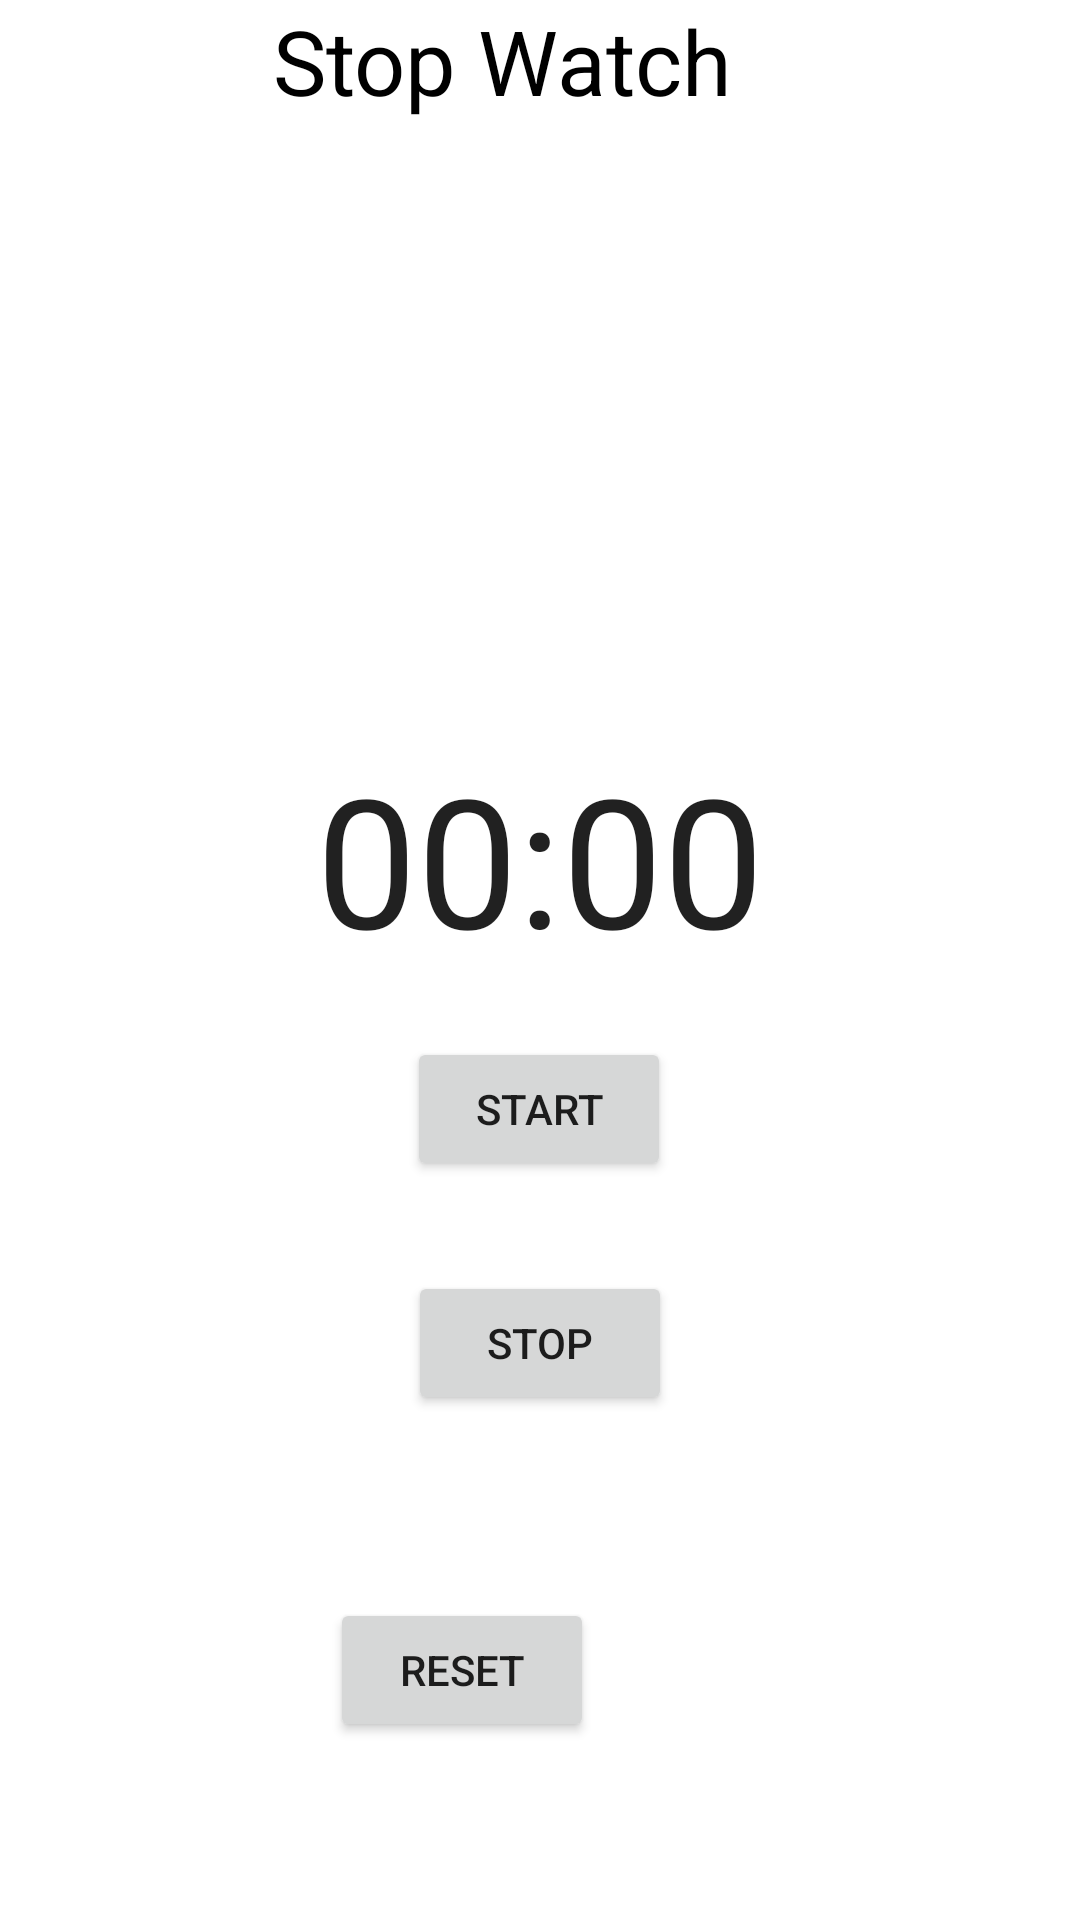

This screen was rendered from an Android layout file. Write that file and the resources it references.
<!-- AndroidManifest.xml: application theme Theme.WorldClockApplication -->
<!-- res/layout/activity_stopwatch.xml -->
<?xml version="1.0" encoding="utf-8"?>
<androidx.constraintlayout.widget.ConstraintLayout xmlns:android="http://schemas.android.com/apk/res/android"
    xmlns:app="http://schemas.android.com/apk/res-auto"
    xmlns:tools="http://schemas.android.com/tools"
    android:layout_width="match_parent"
    android:layout_height="match_parent"
    tools:context=".Stopwatch">

    <TextView
        android:id="@+id/textView"
        android:layout_width="335dp"
        android:layout_height="46dp"
        android:layout_gravity="center"
        android:text="Stop Watch"
        android:textAlignment="center"
        android:textColor="#000000"
        android:textSize="30dp"
        app:layout_constraintStart_toStartOf="parent"
        app:layout_constraintTop_toTopOf="parent" />

    <ImageButton
        android:id="@+id/imageButton2"
        android:layout_width="62dp"
        android:layout_height="41dp"
        android:background="@color/white"
        android:onClick="goBack"
        app:layout_constraintEnd_toEndOf="parent"
        app:layout_constraintStart_toEndOf="@+id/textView"
        app:layout_constraintTop_toTopOf="parent"
        app:srcCompat="@drawable/arrow_back_24px" />


    <Chronometer


        android:id="@+id/chronWatch"
        android:layout_width="match_parent"
        android:layout_height="100dp"
        android:layout_marginTop="200dp"
        android:textAlignment="center"
        android:textSize="60dp"
        app:layout_constraintEnd_toEndOf="parent"
        app:layout_constraintStart_toStartOf="parent"
        app:layout_constraintTop_toBottomOf="@+id/textView" />

    <Button
        android:id="@+id/button2"
        android:layout_width="wrap_content"
        android:layout_height="wrap_content"
        android:layout_marginStart="161dp"
        android:layout_marginTop="70dp"
        android:layout_marginEnd="162dp"
        android:text="Start"
        android:onClick="startWatch"
        app:layout_constraintBottom_toTopOf="@+id/button4"
        app:layout_constraintEnd_toEndOf="parent"
        app:layout_constraintStart_toStartOf="parent"
        app:layout_constraintTop_toBottomOf="@+id/chronWatch" />

    <Button
        android:id="@+id/button4"
        android:layout_width="wrap_content"
        android:layout_height="wrap_content"
        android:layout_marginStart="162dp"
        android:layout_marginTop="30dp"
        android:layout_marginEnd="162dp"
        android:layout_marginBottom="31dp"
        android:text="Stop"
        app:layout_constraintBottom_toTopOf="@+id/button5"
        app:layout_constraintEnd_toEndOf="parent"
        app:layout_constraintStart_toStartOf="parent"
        app:layout_constraintTop_toBottomOf="@+id/button2"
        android:onClick="stopWatch"/>

    <Button
        android:id="@+id/button5"
        android:layout_width="wrap_content"
        android:layout_height="wrap_content"
        android:layout_marginStart="161dp"
        android:layout_marginTop="30dp"
        android:layout_marginEnd="162dp"
        android:layout_marginBottom="130dp"
        android:text="Reset"
        app:layout_constraintBottom_toBottomOf="parent"
        app:layout_constraintEnd_toEndOf="parent"
        app:layout_constraintHorizontal_bias="1.0"
        app:layout_constraintStart_toStartOf="parent"
        app:layout_constraintTop_toBottomOf="@+id/button4"
        android:onClick="resetWatch"/>


</androidx.constraintlayout.widget.ConstraintLayout>
<!-- resources referenced by this layout -->
<resources>
  <color name="white">#FFFFFFFF</color>
  <style name="Theme.WorldClockApplication" parent="Theme.MaterialComponents.DayNight.NoActionBar">
          
          <item name="colorPrimary">@color/DarkGray</item>
          <item name="colorPrimaryVariant">@color/gray</item>
          <item name="colorOnPrimary">@color/white</item>
          
          <item name="colorSecondary">@color/teal_200</item>
          <item name="colorSecondaryVariant">@color/teal_700</item>
          <item name="colorOnSecondary">@color/black</item>
          
          <item name="android:statusBarColor" tools:targetApi="l">?attr/colorPrimaryVariant</item>
          
      </style>
  <color name="DarkGray">#636160</color>
  <color name="gray">#b0b0b0</color>
  <color name="teal_200">#FF03DAC5</color>
  <color name="teal_700">#FF018786</color>
  <color name="black">#FF000000</color>
</resources>
